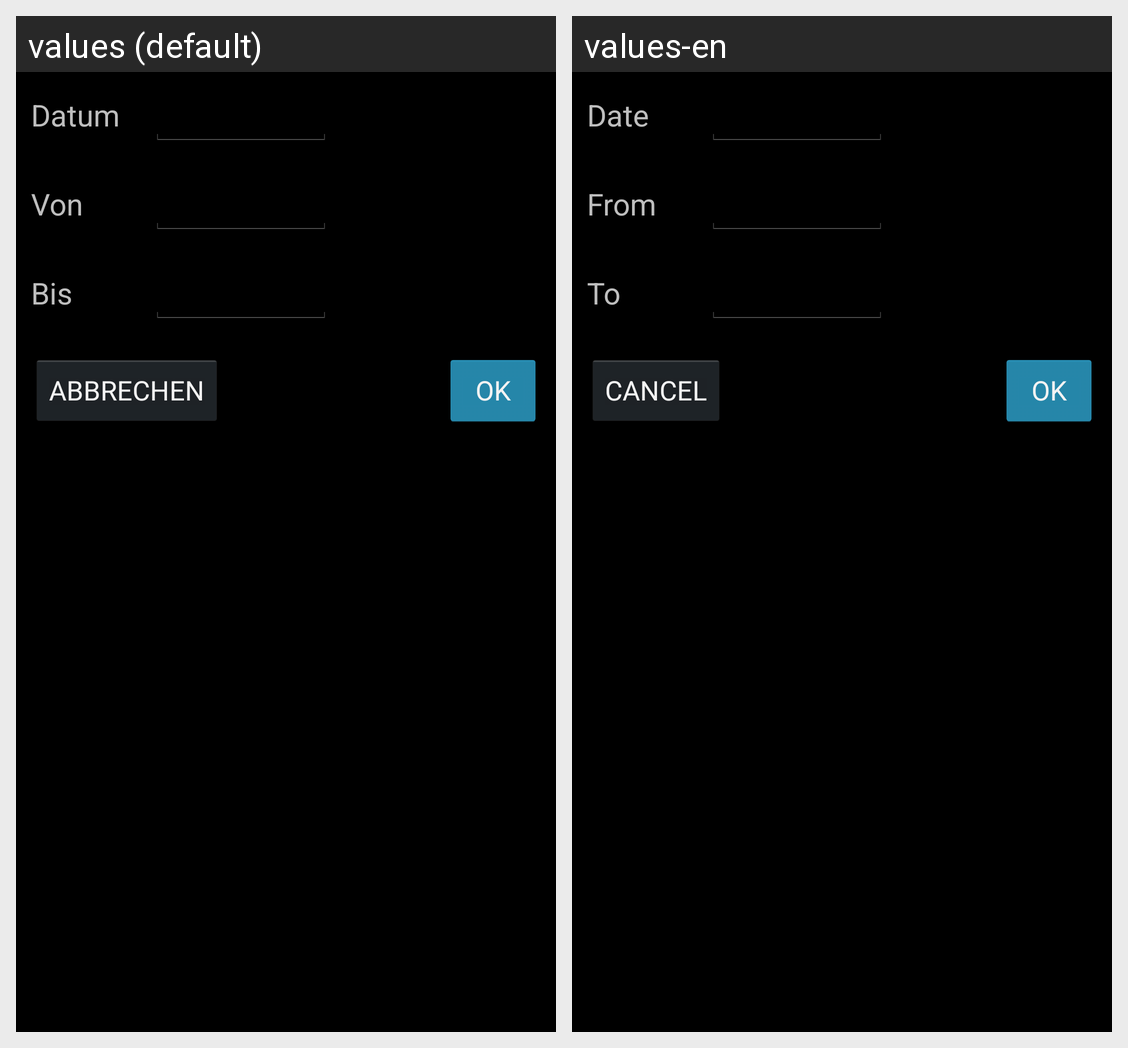

Here is an Android app screen in its default locale and in the app's own translations. Write out the translated-string differences for the strings that appear on this screen.
Android screen res/layout/fragment_sleep_event.xml rendered under 2 locales, left to right: values (default), values-en. Device: Nexus 5 (rendered at 1080×1920; each locale shown at half size, 540×960, under a caption strip naming it); theme AppTheme.
Strings drawn on this screen, with the default value and each locale's value (text and hints the layout hard-codes, and strings that could not be matched under every locale, appear in the picture but are not listed):

text_view_date_text
  values: Datum
  values-en: Date

text_view_from_time_text
  values: Von
  values-en: From

text_view_to_time_text
  values: Bis
  values-en: To

button_cancel_text
  values: ABBRECHEN
  values-en: CANCEL

button_ok_text
  values: OK
  values-en: OK
